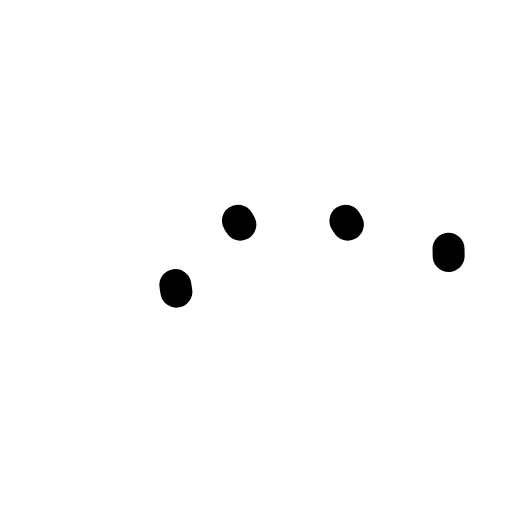
t = 0.00 s
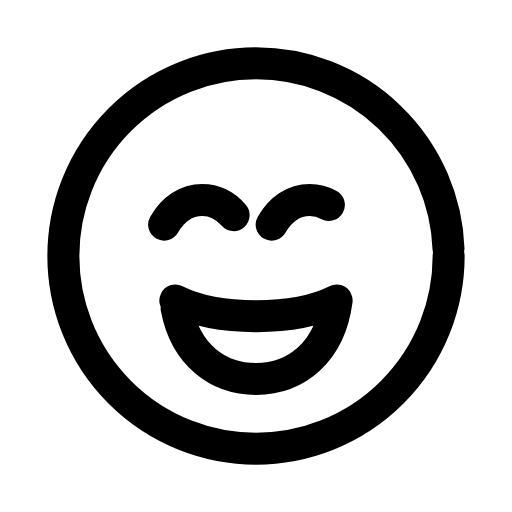
t = 0.30 s
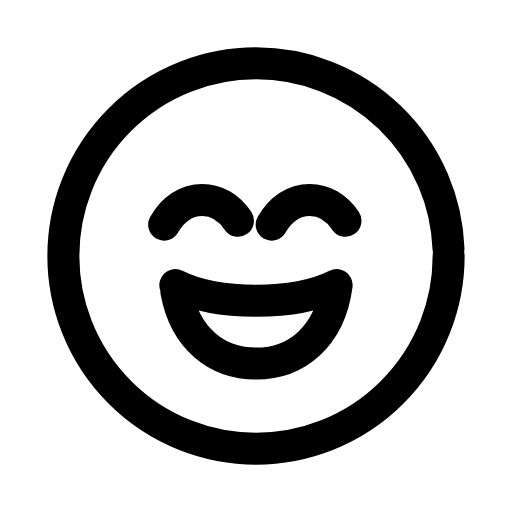
t = 0.60 s
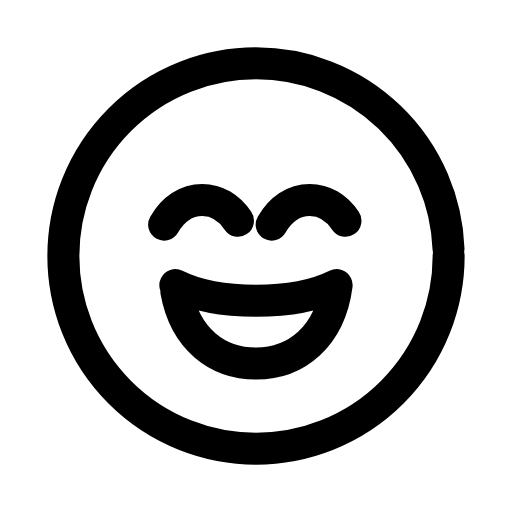
t = 0.90 s
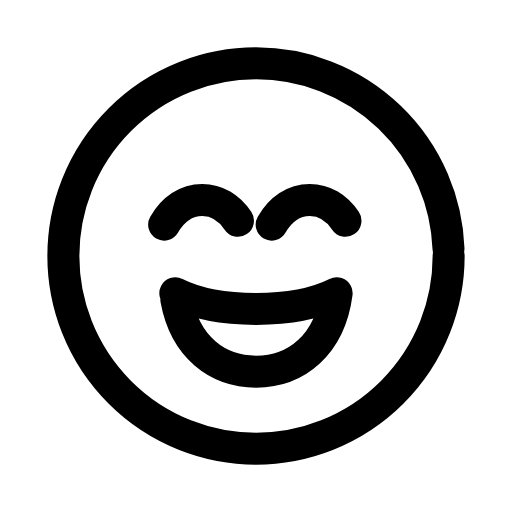
t = 1.20 s
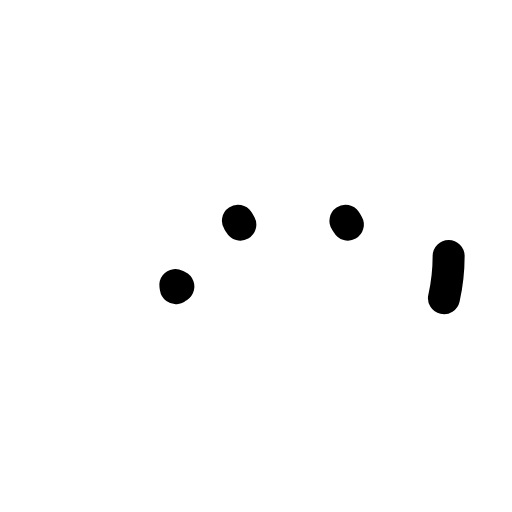
t = 1.50 s

The animated SVG that drew these frames (rendered in a browser with its animation timeline set to each time). Animation: 5 SMIL elements (animate=4,animateTransform=1); one cycle of 1.80 s, repeats indefinitely.

<svg xmlns="http://www.w3.org/2000/svg" width="24" height="24" viewBox="0 0 24 24" fill="none"><g transform="translate(-0.6 -0.6) scale(1.05)"><circle stroke="currentColor" stroke-width="1.429" stroke-linecap="round" stroke-linejoin="round" fill="none" cx="12" cy="12" r="8.6" pathLength="1" stroke-dasharray="1"><animate attributeName="stroke-dashoffset" values="1;1;0;0;0;0;1;1;1" keyTimes="0;0;0.189;0.45;0.6;0.774;0.9;0.9;1" dur="1.8s" repeatCount="indefinite" calcMode="spline" keySplines="0.16 1 0.3 1;0.16 1 0.3 1;0.16 1 0.3 1;0.16 1 0.3 1;0.16 1 0.3 1;0.16 1 0.3 1;0.16 1 0.3 1;0.16 1 0.3 1"/></circle><path stroke="currentColor" stroke-width="1.429" stroke-linecap="round" stroke-linejoin="round" fill="none" d="M7.9 10.6C8.3 9.9 8.9 9.5 9.6 9.5S10.9 9.9 11.3 10.6" pathLength="1" stroke-dasharray="1"><animate attributeName="stroke-dashoffset" values="1;1;0;0;0;0;1;1;1" keyTimes="0;0.108;0.27;0.45;0.6;0.72;0.828;0.9;1" dur="1.8s" repeatCount="indefinite" calcMode="spline" keySplines="0.16 1 0.3 1;0.16 1 0.3 1;0.16 1 0.3 1;0.16 1 0.3 1;0.16 1 0.3 1;0.16 1 0.3 1;0.16 1 0.3 1;0.16 1 0.3 1"/></path><path stroke="currentColor" stroke-width="1.429" stroke-linecap="round" stroke-linejoin="round" fill="none" d="M12.7 10.6C13.1 9.9 13.7 9.5 14.4 9.5S15.7 9.9 16.1 10.6" pathLength="1" stroke-dasharray="1"><animate attributeName="stroke-dashoffset" values="1;1;0;0;0;0;1;1;1" keyTimes="0;0.135;0.297;0.45;0.6;0.702;0.81;0.9;1" dur="1.8s" repeatCount="indefinite" calcMode="spline" keySplines="0.16 1 0.3 1;0.16 1 0.3 1;0.16 1 0.3 1;0.16 1 0.3 1;0.16 1 0.3 1;0.16 1 0.3 1;0.16 1 0.3 1;0.16 1 0.3 1"/></path><g><animateTransform attributeName="transform" type="translate" values="0 0;0 0;0 0.8;0 0;0 0;0 0;0 0;0 0.8;0 0;0 0;0 0" keyTimes="0;0.135;0.2475;0.36;0.45;0.6;0.66;0.735;0.81;0.9;1" dur="1.8s" repeatCount="indefinite" calcMode="spline" keySplines="0.16 1 0.3 1;0.16 1 0.3 1;0.16 1 0.3 1;0.16 1 0.3 1;0.16 1 0.3 1;0.16 1 0.3 1;0.16 1 0.3 1;0.16 1 0.3 1;0.16 1 0.3 1;0.16 1 0.3 1"/><path stroke="currentColor" stroke-width="1.429" stroke-linecap="round" stroke-linejoin="round" fill="none" d="M8.4 13.3C9.4 13.8 10.7 14 12 14S14.6 13.8 15.6 13.3C15.3 15.6 13.8 16.8 12 16.8S8.7 15.6 8.4 13.3Z" pathLength="1" stroke-dasharray="1"><animate attributeName="stroke-dashoffset" values="1;1;0;0;0;0;1;1;1" keyTimes="0;0.0315;0.2205;0.45;0.6;0.753;0.879;0.9;1" dur="1.8s" repeatCount="indefinite" calcMode="spline" keySplines="0.16 1 0.3 1;0.16 1 0.3 1;0.16 1 0.3 1;0.16 1 0.3 1;0.16 1 0.3 1;0.16 1 0.3 1;0.16 1 0.3 1;0.16 1 0.3 1"/></path></g></g></svg>
